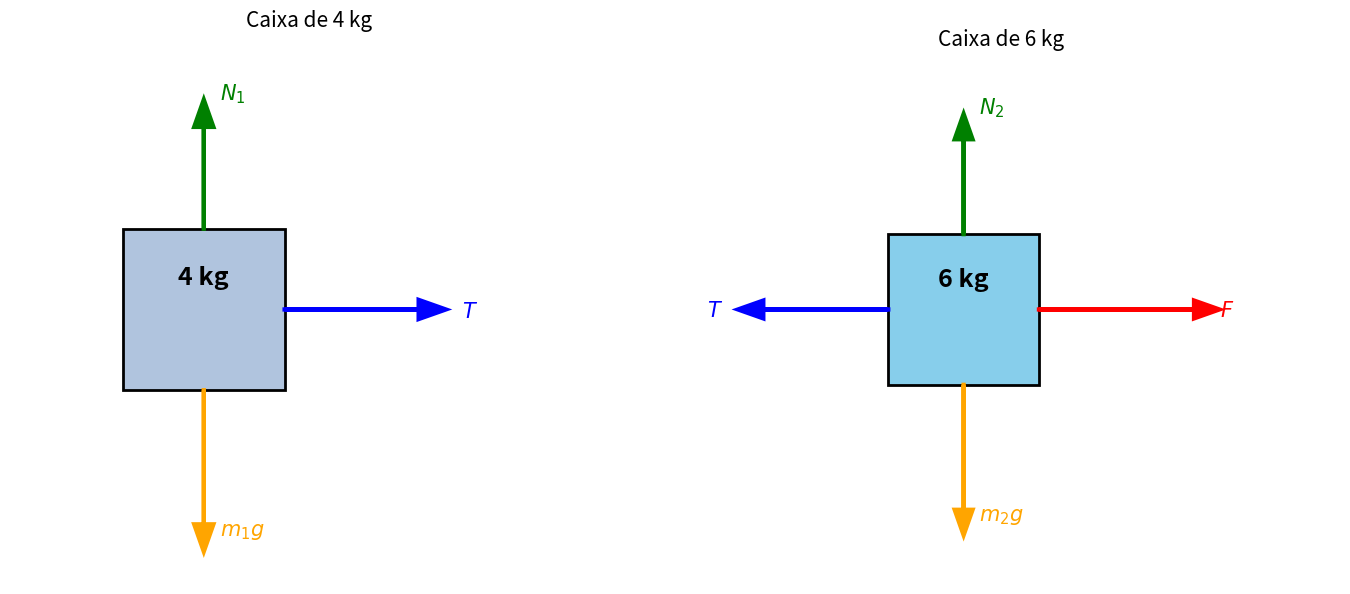

Python code for this plot:
import matplotlib.pyplot as plt

def diagrama_caixa_4kg(ax):
    ax.add_patch(plt.Rectangle((-0.5, 0), 1.0, 1.0, ec='black', fc='#b0c4de', lw=2))
    ax.text(0, 0.7, '4 kg', fontsize=18, weight='bold', ha='center', va='center')

    # Peso
    ax.arrow(0, 0, 0, -1.0, head_width=0.12, head_length=0.17, fc='orange', ec='orange', lw=3, length_includes_head=True)
    ax.text(0.1, -0.9, r'$m_1 g$', color='orange', fontsize=15)

    # Normal
    ax.arrow(0, 1.0, 0, 0.8, head_width=0.12, head_length=0.17, fc='green', ec='green', lw=3, length_includes_head=True)
    ax.text(0.1, 1.8, r'$N_1$', color='green', fontsize=15)

    # Tensão para direita
    ax.arrow(0.5, 0.5, 1.0, 0, head_width=0.12, head_length=0.17, fc='blue', ec='blue', lw=3, length_includes_head=True)
    ax.text(1.6, 0.45, r'$T$', color='blue', fontsize=15)
    ax.set_xlim(-1.2, 2.5)
    ax.set_ylim(-1.2, 2.2)
    ax.set_aspect('equal')
    ax.axis('off')
    ax.set_title('Caixa de 4 kg', fontsize=15)

def diagrama_caixa_6kg(ax):
    ax.add_patch(plt.Rectangle((-0.5, 0), 1.0, 1.0, ec='black', fc='#87ceeb', lw=2))
    ax.text(0, 0.7, '6 kg', fontsize=18, weight='bold', ha='center', va='center')

    # Peso
    ax.arrow(0, 0, 0, -1.0, head_width=0.12, head_length=0.17, fc='orange', ec='orange', lw=3, length_includes_head=True)
    ax.text(0.1, -0.9, r'$m_2 g$', color='orange', fontsize=15)

    # Normal
    ax.arrow(0, 1.0, 0, 0.8, head_width=0.12, head_length=0.17, fc='green', ec='green', lw=3, length_includes_head=True)
    ax.text(0.1, 1.8, r'$N_2$', color='green', fontsize=15)

    # Tensão para esquerda
    ax.arrow(-0.5, 0.5, -1.0, 0, head_width=0.12, head_length=0.17, fc='blue', ec='blue', lw=3, length_includes_head=True)
    ax.text(-1.6, 0.45, r'$T$', color='blue', fontsize=15, ha='right')

    # Força F para direita
    ax.arrow(0.5, 0.5, 1.2, 0, head_width=0.12, head_length=0.17, fc='red', ec='red', lw=3, length_includes_head=True)
    ax.text(1.7, 0.45, r'$F$', color='red', fontsize=15)
    ax.set_xlim(-2, 2.5)
    ax.set_ylim(-1.2, 2.2)
    ax.set_aspect('equal')
    ax.axis('off')
    ax.set_title('Caixa de 6 kg', fontsize=15)

fig, axs = plt.subplots(1, 2, figsize=(14, 6))
diagrama_caixa_4kg(axs[0])
diagrama_caixa_6kg(axs[1])
plt.tight_layout()
plt.show()
